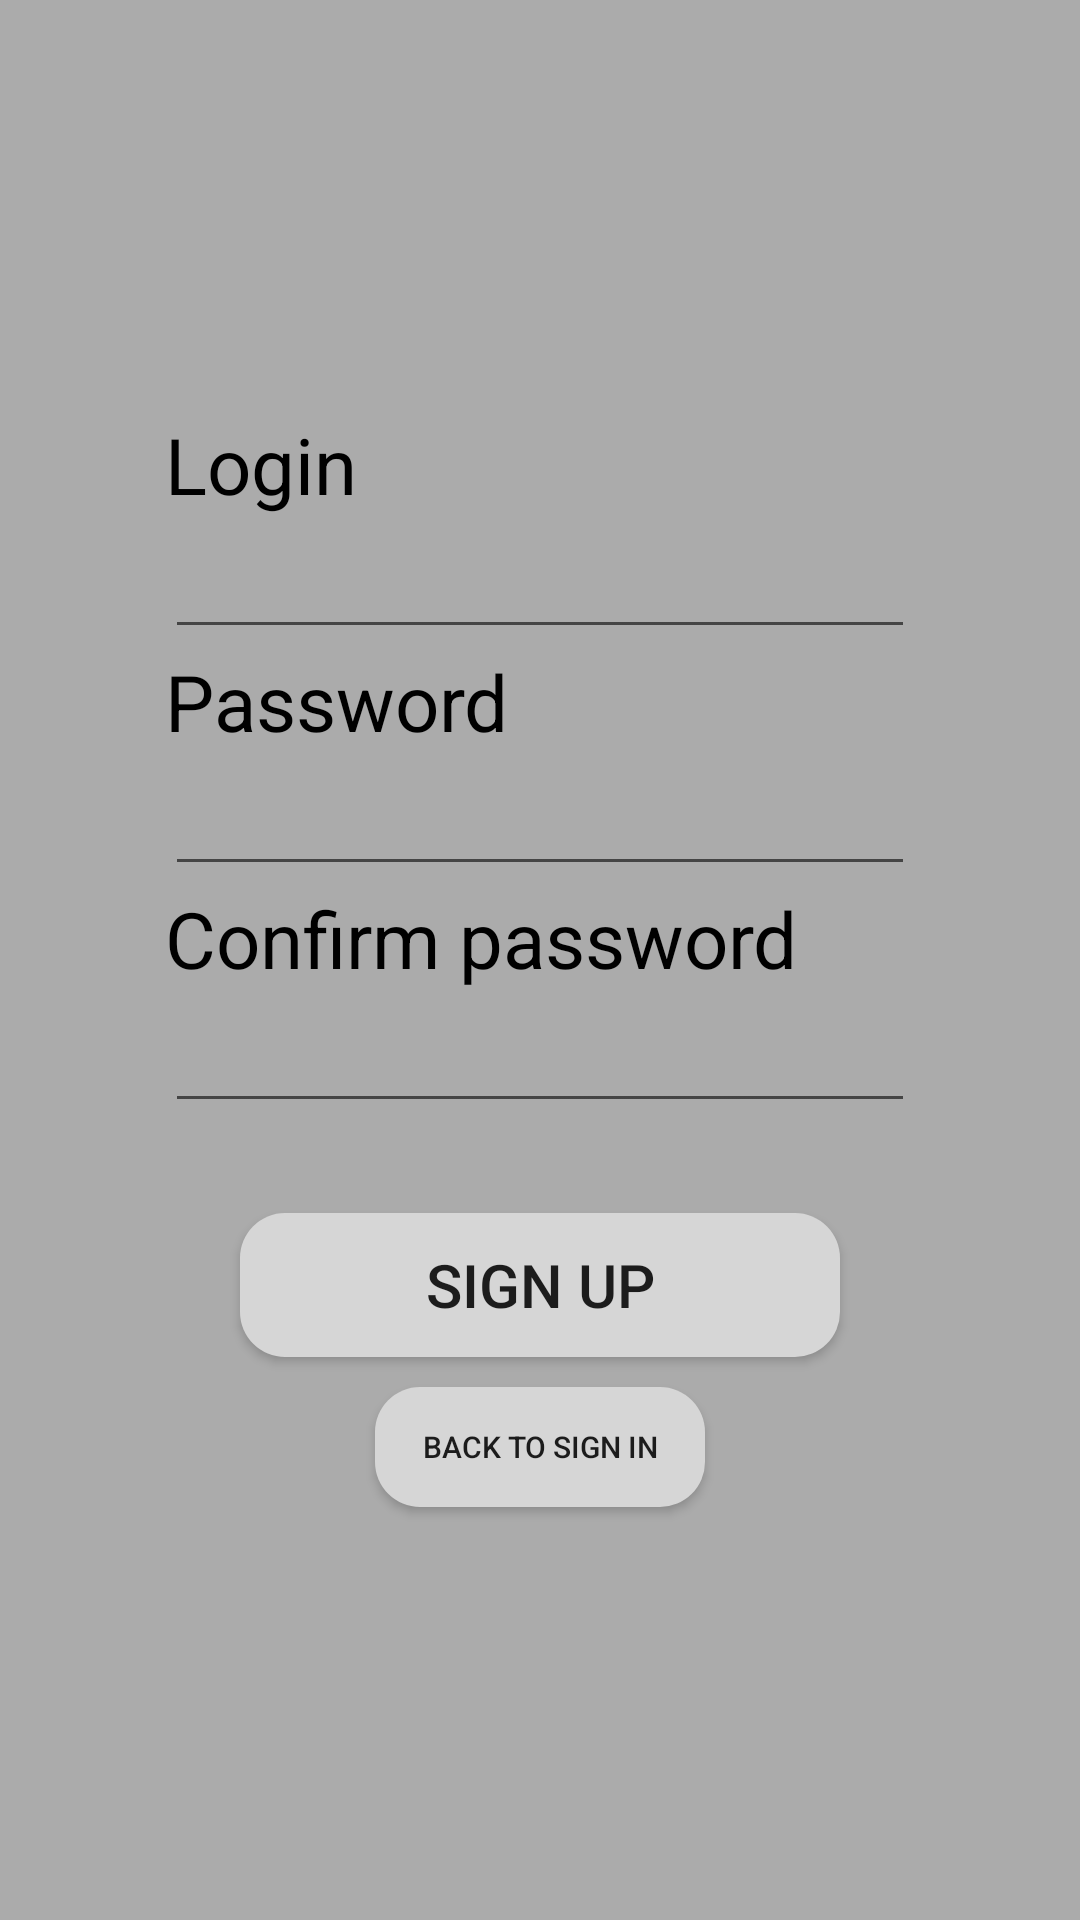

Produce the Android XML layout that renders to this screen, including the resource entries it uses.
<!-- AndroidManifest.xml: application theme Theme.Prac18 -->
<!-- res/layout/activity_sign_up.xml -->
<?xml version="1.0" encoding="utf-8"?>
<LinearLayout xmlns:android="http://schemas.android.com/apk/res/android"
    xmlns:app="http://schemas.android.com/apk/res-auto"
    xmlns:tools="http://schemas.android.com/tools"
    android:id="@+id/main"
    android:layout_width="match_parent"
    android:layout_height="match_parent"
    tools:context=".StartPage"
    android:orientation="vertical"
    android:gravity="center"
    android:background="@color/gray">

    <LinearLayout
        android:layout_width="wrap_content"
        android:layout_height="wrap_content"
        android:orientation="vertical">

        <TextView
            android:layout_width="wrap_content"
            android:layout_height="wrap_content"
            android:text="@string/login"
            android:textColor="@color/black"
            android:textSize="26sp"/>

        <EditText
            android:layout_width="250dp"
            android:layout_height="wrap_content"
            android:textSize="20sp"
            android:textColor="#222"
            android:id="@+id/reg_login"/>

    </LinearLayout>

    <LinearLayout
        android:layout_width="wrap_content"
        android:layout_height="wrap_content"
        android:orientation="vertical">

        <TextView
            android:layout_width="wrap_content"
            android:layout_height="wrap_content"
            android:text="@string/password"
            android:textColor="@color/black"
            android:textSize="26sp"/>

        <EditText
            android:layout_width="250dp"
            android:layout_height="wrap_content"
            android:inputType="textPassword"
            android:textSize="20sp"
            android:textColor="#222"
            android:id="@+id/reg_password" />

    </LinearLayout>

    <LinearLayout
        android:layout_width="wrap_content"
        android:layout_height="wrap_content"
        android:orientation="vertical">

        <TextView
            android:layout_width="wrap_content"
            android:layout_height="wrap_content"
            android:text="@string/confirm_password"
            android:textColor="@color/black"
            android:textSize="26sp"/>

        <EditText
            android:layout_width="250dp"
            android:layout_height="wrap_content"
            android:inputType="textPassword"
            android:textSize="20sp"
            android:textColor="#222"
            android:id="@+id/reg_conf_password"/>

    </LinearLayout>

    <Button
        android:id="@+id/reg_signup"
        android:layout_width="200dp"
        android:layout_height="wrap_content"
        android:layout_marginTop="30dp"
        android:background="@drawable/raduis"
        android:onClick="onClickRegSignUp"
        android:text="@string/sign_up"
        android:textSize="20sp" />

    <Button
        android:id="@+id/backtosignin"
        android:layout_width="110dp"
        android:layout_height="40dp"
        android:layout_marginTop="10dp"
        android:background="@drawable/raduis"
        android:onClick="onClickBack"
        android:text="@string/back_to_sign_in"
        android:textSize="10sp" />

</LinearLayout>
<!-- resources referenced by this layout -->
<resources>
  <color name="black">#FF000000</color>
  <color name="gray">#ababab</color>
  <!-- drawable raduis (drawable) -->
  <?xml version="1.0" encoding="utf-8"?>
  <shape xmlns:android="http://schemas.android.com/apk/res/android">
      <corners android:radius="15dp"/>
      <solid android:color="#d6d6d6"/>
  </shape>
  <string name="back_to_sign_in">Back to Sign In</string>
  <string name="confirm_password">Confirm password</string>
  <string name="login">Login</string>
  <string name="password">Password</string>
  <string name="sign_up">Sign up</string>
  <style name="Theme.Prac18" parent="Theme.AppCompat.DayNight.NoActionBar" />
</resources>
